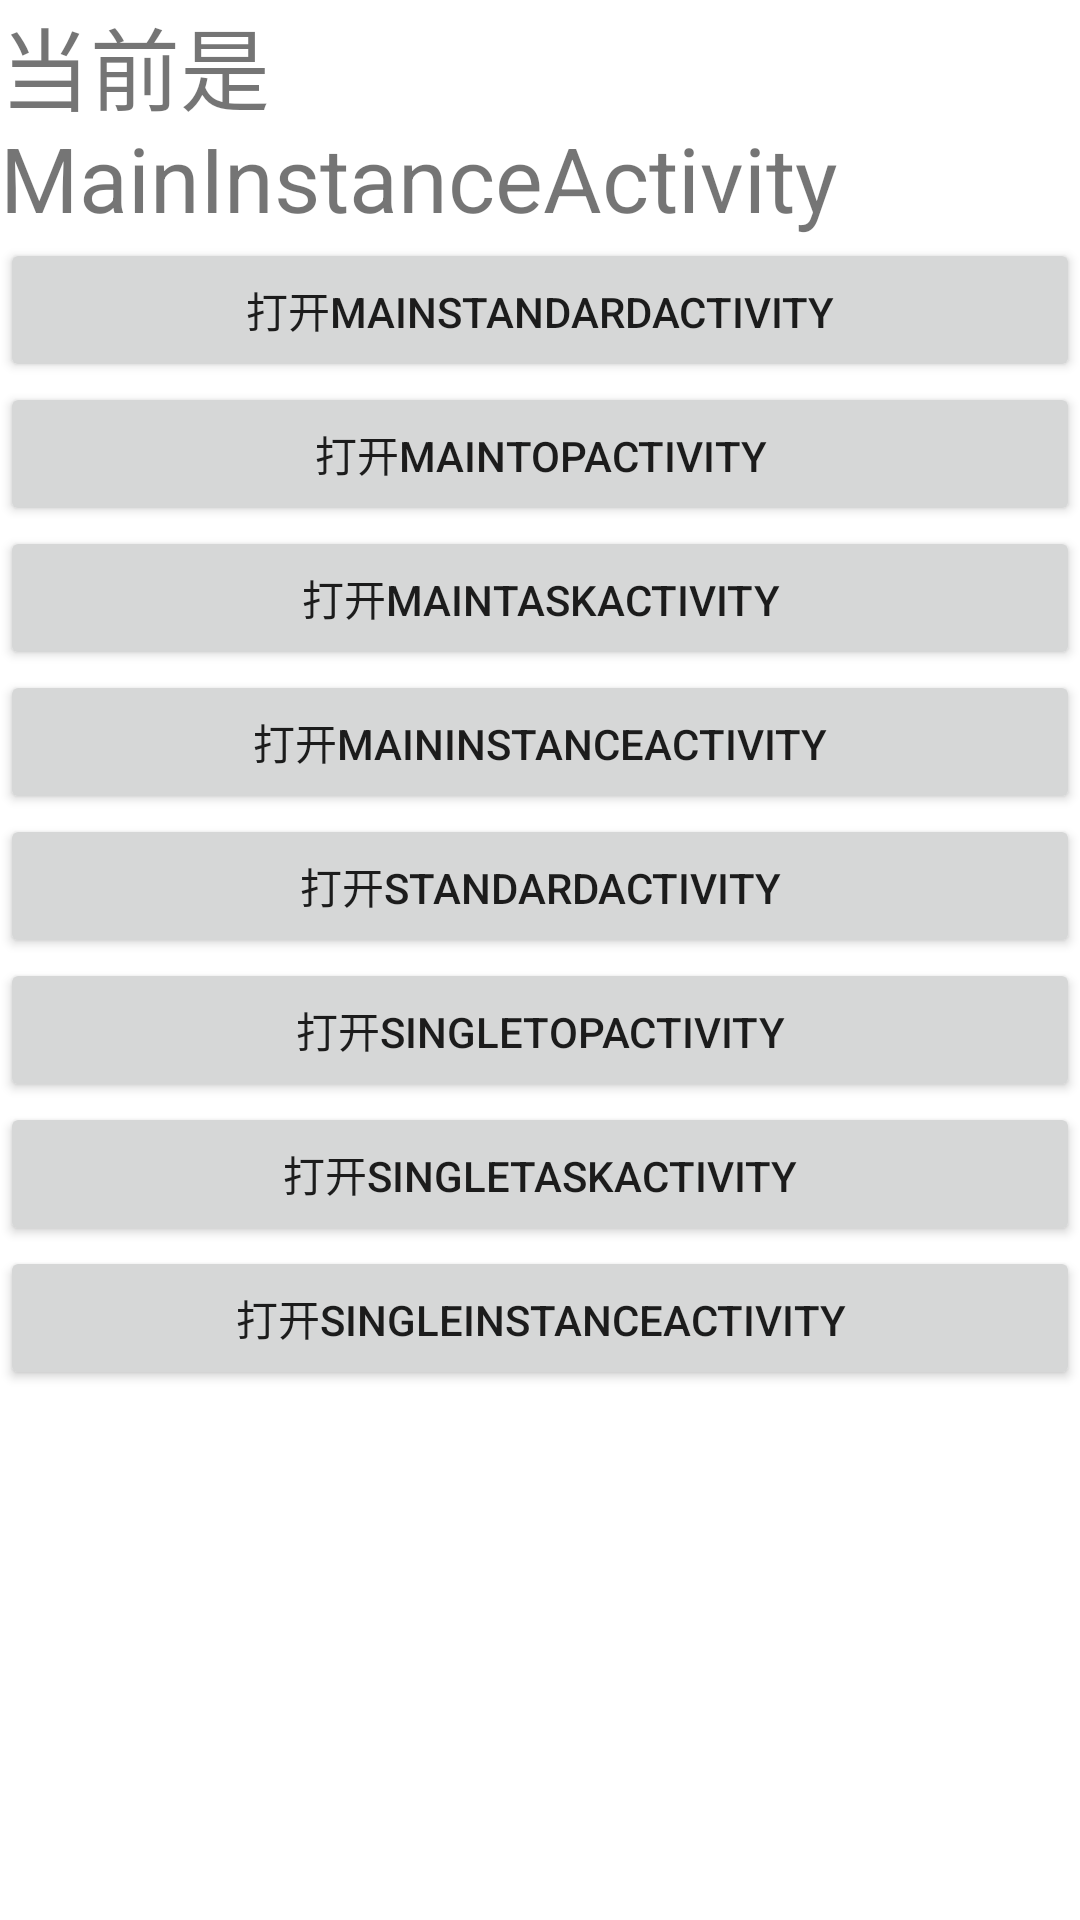

Layout XML and referenced resources for this Android screen:
<!-- AndroidManifest.xml: application theme Theme.LaunchMode -->
<!-- res/layout/activity_instance.xml -->
<?xml version="1.0" encoding="utf-8"?>
<LinearLayout xmlns:android="http://schemas.android.com/apk/res/android"
    xmlns:app="http://schemas.android.com/apk/res-auto"
    xmlns:tools="http://schemas.android.com/tools"
    android:layout_width="match_parent"
    android:layout_height="match_parent"
    android:orientation="vertical">

    <TextView
        android:layout_width="match_parent"
        android:layout_height="wrap_content"
        android:textSize="30sp"
        android:text="当前是MainInstanceActivity"/>


    <Button
        android:layout_width="match_parent"
        android:layout_height="wrap_content"
        android:text="打开MainStandardActivity"
        android:onClick="onMainStandard"/>

    <Button
        android:layout_width="match_parent"
        android:layout_height="wrap_content"
        android:text="打开MainTopActivity"
        android:onClick="onMainTop"/>


    <Button
        android:layout_width="match_parent"
        android:layout_height="wrap_content"
        android:text="打开MainTaskActivity"
        android:onClick="onMainTask"/>

    <Button
        android:layout_width="match_parent"
        android:layout_height="wrap_content"
        android:text="打开MainInstanceActivity"
        android:onClick="onMainInstance"/>

    <Button
        android:layout_width="match_parent"
        android:layout_height="wrap_content"
        android:text="打开StandardActivity"
        android:onClick="onStandard"/>

    <Button
        android:layout_width="match_parent"
        android:layout_height="wrap_content"
        android:text="打开SingleTopActivity"
        android:onClick="onSingleTop"/>
    <Button
        android:layout_width="match_parent"
        android:layout_height="wrap_content"
        android:text="打开SingleTaskActivity"
        android:onClick="onSingleTask"/>
    <Button
        android:layout_width="match_parent"
        android:layout_height="wrap_content"
        android:text="打开SingleInstanceActivity"
        android:onClick="onSingleInstance"/>
</LinearLayout>
<!-- resources referenced by this layout -->
<resources>
  <style name="Theme.LaunchMode" parent="Theme.MaterialComponents.DayNight.DarkActionBar">
          
          <item name="colorPrimary">@color/purple_500</item>
          <item name="colorPrimaryVariant">@color/purple_700</item>
          <item name="colorOnPrimary">@color/white</item>
          
          <item name="colorSecondary">@color/teal_200</item>
          <item name="colorSecondaryVariant">@color/teal_700</item>
          <item name="colorOnSecondary">@color/black</item>
          
          <item name="android:statusBarColor" tools:targetApi="l">?attr/colorPrimaryVariant</item>
          
      </style>
  <!-- not gathered from this repository: default colours our renderer supplied (Android Studio template values) -->
  <color name="purple_500">#FF6200EE</color>
  <color name="purple_700">#FF3700B3</color>
  <color name="teal_200">#FF03DAC5</color>
  <color name="teal_700">#FF018786</color>
  <color name="black">#FF000000</color>
  <color name="white">#FFFFFFFF</color>
</resources>
